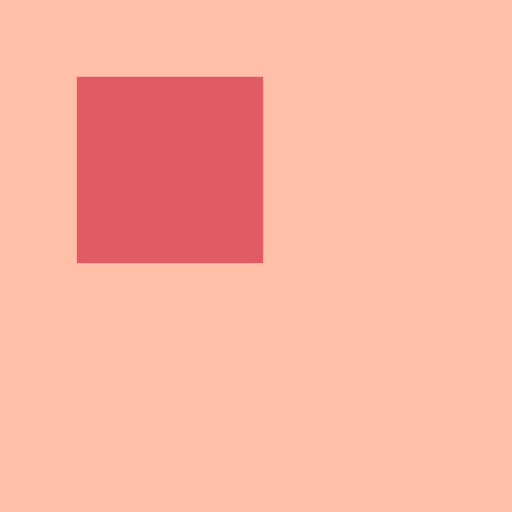
t = 0.00 s
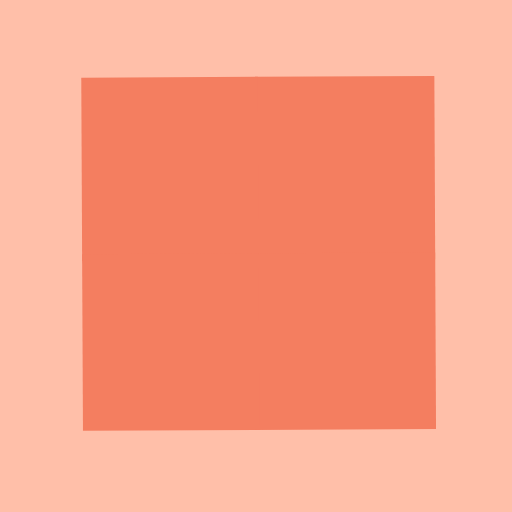
t = 0.63 s
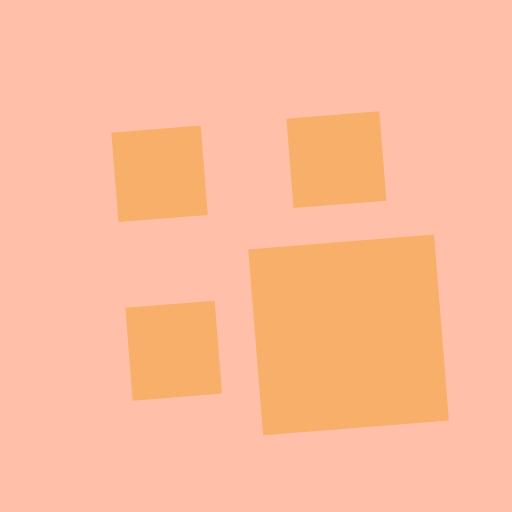
t = 1.25 s
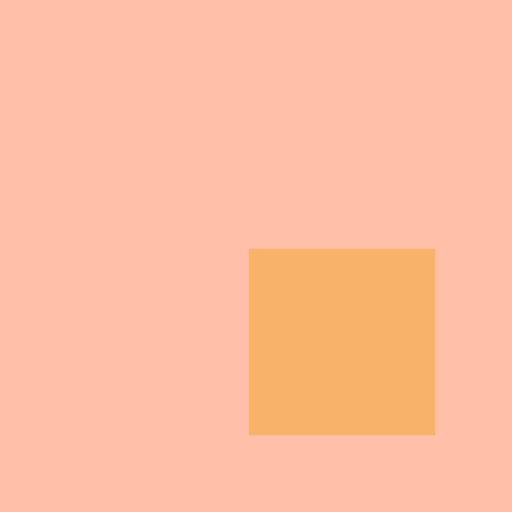
t = 2.00 s
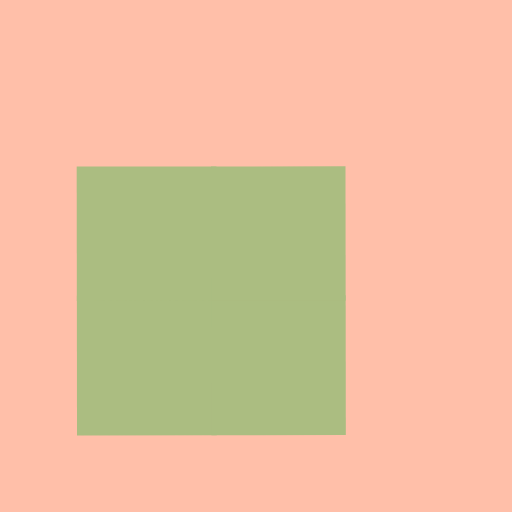
t = 2.75 s
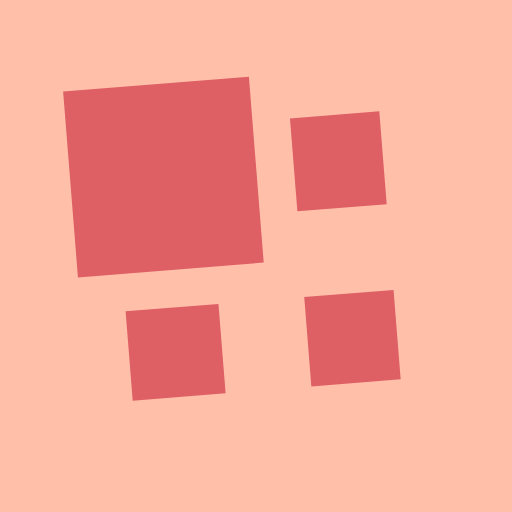
t = 3.25 s

The animated SVG that drew these frames (rendered in a browser with its animation timeline set to each time). Animation: 9 SMIL elements (animate=4,animateTransform=5); one cycle of 4.00 s, repeats indefinitely.

<?xml version="1.0" encoding="utf-8"?>
<svg xmlns="http://www.w3.org/2000/svg" xmlns:xlink="http://www.w3.org/1999/xlink" style="margin: auto; background: rgb(255, 191, 169); display: block; shape-rendering: auto;" width="200px" height="200px" viewBox="0 0 100 100" preserveAspectRatio="xMidYMid">
<g transform="translate(50 50) scale(0.7000000000000001) translate(-50 -50)"><g>
  <animateTransform attributeName="transform" type="rotate" repeatCount="indefinite" calcMode="spline" dur="4s" values="0 50 50;90 50 50;180 50 50;270 50 50;360 50 50" keyTimes="0;0.25;0.5;0.75;1" keySplines="0 1 0 1;0 1 0 1;0 1 0 1;0 1 0 1"></animateTransform>
  <g>
    <animateTransform attributeName="transform" type="scale" dur="1s" repeatCount="indefinite" calcMode="spline" values="1;1;0.5" keyTimes="0;0.5;1" keySplines="1 0 0 1;1 0 0 1"></animateTransform>
    <g transform="translate(25 25)">
  <rect x="-25" y="-25" width="52" height="52" fill="#e15b64">
    
    <animate attributeName="fill" dur="4s" repeatCount="indefinite" calcMode="spline" values="#e15b64;#f47e60;#f8b26a;#abbd81;#e15b64" keyTimes="0;0.25;0.5;0.75;1" keySplines="0 1 0 1;0 1 0 1;0 1 0 1;0 1 0 1"></animate>
  </rect>
</g><g transform="translate(25 75)">
  <rect x="-25" y="-25" width="52" height="50" fill="#e15b64">
    <animateTransform attributeName="transform" type="scale" dur="1s" repeatCount="indefinite" calcMode="spline" values="0;1;1" keyTimes="0;0.5;1" keySplines="1 0 0 1;1 0 0 1"></animateTransform>
    <animate attributeName="fill" dur="4s" repeatCount="indefinite" calcMode="spline" values="#e15b64;#f47e60;#f8b26a;#abbd81;#e15b64" keyTimes="0;0.25;0.5;0.75;1" keySplines="0 1 0 1;0 1 0 1;0 1 0 1;0 1 0 1"></animate>
  </rect>
</g><g transform="translate(75 25)">
  <rect x="-25" y="-25" width="50" height="52" fill="#e15b64">
    <animateTransform attributeName="transform" type="scale" dur="1s" repeatCount="indefinite" calcMode="spline" values="0;1;1" keyTimes="0;0.5;1" keySplines="1 0 0 1;1 0 0 1"></animateTransform>
    <animate attributeName="fill" dur="4s" repeatCount="indefinite" calcMode="spline" values="#e15b64;#f47e60;#f8b26a;#abbd81;#e15b64" keyTimes="0;0.25;0.5;0.75;1" keySplines="0 1 0 1;0 1 0 1;0 1 0 1;0 1 0 1"></animate>
  </rect>
</g><g transform="translate(75 75)">
  <rect x="-25" y="-25" width="50" height="50" fill="#e15b64">
    <animateTransform attributeName="transform" type="scale" dur="1s" repeatCount="indefinite" calcMode="spline" values="0;1;1" keyTimes="0;0.5;1" keySplines="1 0 0 1;1 0 0 1"></animateTransform>
    <animate attributeName="fill" dur="4s" repeatCount="indefinite" calcMode="spline" values="#e15b64;#f47e60;#f8b26a;#abbd81;#e15b64" keyTimes="0;0.25;0.5;0.75;1" keySplines="0 1 0 1;0 1 0 1;0 1 0 1;0 1 0 1"></animate>
  </rect>
</g>
  </g>
</g></g>
<!-- [ldio] generated by https://loading.io/ --></svg>